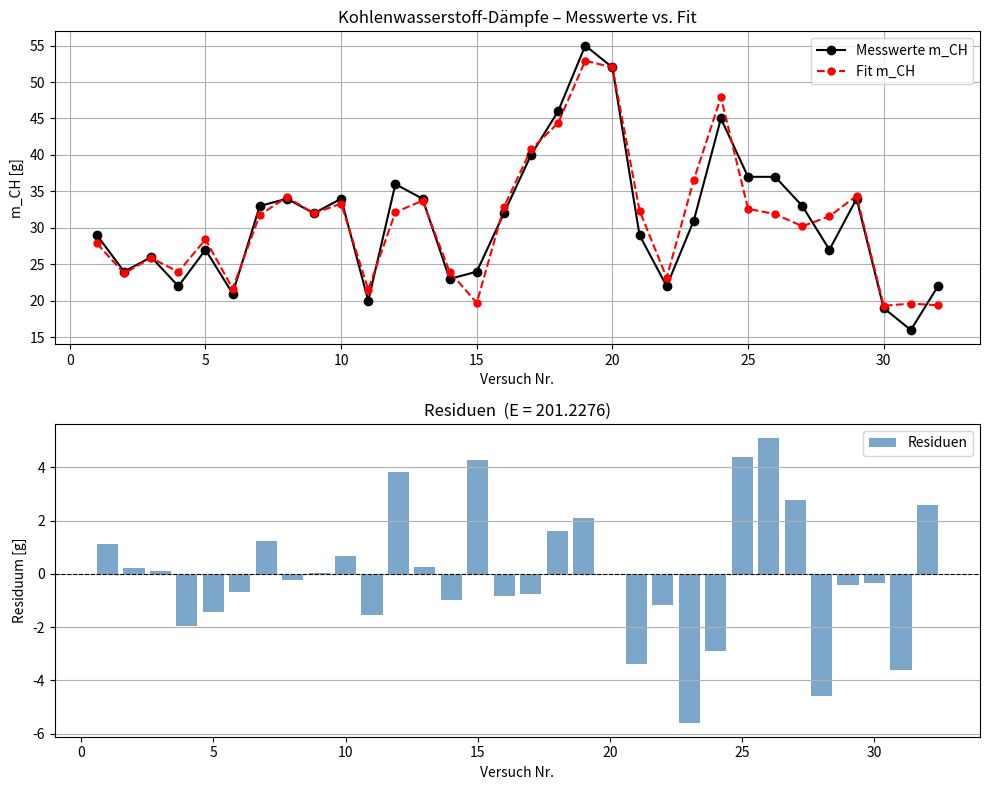

Source code (Python):
import numpy as np
import matplotlib.pyplot as plt

data = np.array([
    [33.00, 53.00, 3.32, 3.42, 29.00],
    [31.00, 36.00, 3.10, 3.26, 24.00],
    [33.00, 51.00, 3.18, 3.18, 26.00],
    [37.00, 51.00, 3.39, 3.08, 22.00],
    [36.00, 54.00, 3.20, 3.41, 27.00],
    [35.00, 35.00, 3.03, 3.03, 21.00],
    [59.00, 56.00, 4.78, 4.57, 33.00],
    [60.00, 60.00, 4.72, 4.72, 34.00],
    [59.00, 60.00, 4.60, 4.41, 32.00],
    [60.00, 60.00, 4.53, 4.53, 34.00],
    [34.00, 35.00, 2.90, 2.95, 20.00],
    [60.00, 59.00, 4.40, 4.36, 36.00],
    [60.00, 62.00, 4.31, 4.42, 34.00],
    [60.00, 36.00, 4.27, 3.94, 23.00],
    [62.00, 38.00, 4.41, 3.49, 24.00],
    [62.00, 61.00, 4.39, 4.39, 32.00],
    [90.00, 64.00, 7.32, 6.70, 40.00],
    [90.00, 60.00, 7.32, 7.20, 46.00],
    [92.00, 92.00, 7.45, 7.45, 55.00],
    [91.00, 92.00, 7.27, 7.26, 52.00],
    [61.00, 62.00, 3.91, 4.08, 29.00],
    [59.00, 42.00, 3.75, 3.45, 22.00],
    [88.00, 65.00, 6.48, 5.80, 31.00],
    [91.00, 89.00, 6.70, 6.60, 45.00],
    [63.00, 62.00, 4.30, 4.30, 37.00],
    [60.00, 61.00, 4.02, 4.10, 37.00],
    [60.00, 62.00, 4.02, 3.89, 33.00],
    [59.00, 62.00, 3.98, 4.02, 27.00],
    [59.00, 62.00, 4.39, 4.53, 34.00],
    [37.00, 35.00, 2.75, 2.64, 19.00],
    [35.00, 35.00, 2.59, 2.59, 16.00],
    [37.00, 37.00, 2.73, 2.59, 22.00]])

X = data[:, 0:4]   # 32x4 
y = data[:, 4]     # 32x1

ones = np.ones((len(y), 1))   # 32x1 Spalte mit Einsen
A = np.column_stack([X, ones]) # 32x5

ATA = A.T @ A
ATy = A.T @ y
lam = np.linalg.solve(ATA, ATy)

print(f"  λ1 (T_Tank)   = {lam[0]:.6f}")
print(f"  λ2 (T_Benzin) = {lam[1]:.6f}")
print(f"  λ3 (p_Tank)   = {lam[2]:.6f}")
print(f"  λ4 (p_Benzin) = {lam[3]:.6f}")
print(f"  λ5 (Konstante)= {lam[4]:.6f}")
print()
print("  => m_CH = "
      f"{lam[0]:.4f}·T_Tank + "
      f"{lam[1]:.4f}·T_Benzin + "
      f"{lam[2]:.4f}·p_Tank + "
      f"{lam[3]:.4f}·p_Benzin + "
      f"{lam[4]:.4f}")

# Fit & Fehlerfunktional
m_fit = A @ lam                       
residuen = y - m_fit                   
E = np.sum(residuen**2)                

print(f"=== Fehlerfunktional ===")
print(f"  E = {E:.6f}")

# PLOT

versuche = np.arange(1, 33) 

fig, (ax1, ax2) = plt.subplots(2, 1, figsize=(10, 8))

ax1.plot(versuche, y,     'ko-', markersize=6, label='Messwerte m_CH')
ax1.plot(versuche, m_fit, 'r--o', markersize=5, label='Fit m_CH')
ax1.set_xlabel('Versuch Nr.')
ax1.set_ylabel('m_CH [g]')
ax1.set_title('Kohlenwasserstoff-Dämpfe – Messwerte vs. Fit')
ax1.legend()
ax1.grid(True)

# Plot 2: Residuen
ax2.bar(versuche, residuen, color='steelblue', alpha=0.7, label='Residuen')
ax2.axhline(0, color='k', linewidth=0.8, linestyle='--')
ax2.set_xlabel('Versuch Nr.')
ax2.set_ylabel('Residuum [g]')
ax2.set_title(f'Residuen  (E = {E:.4f})')
ax2.legend()
ax2.grid(True, axis='y')

plt.tight_layout()
plt.show()
